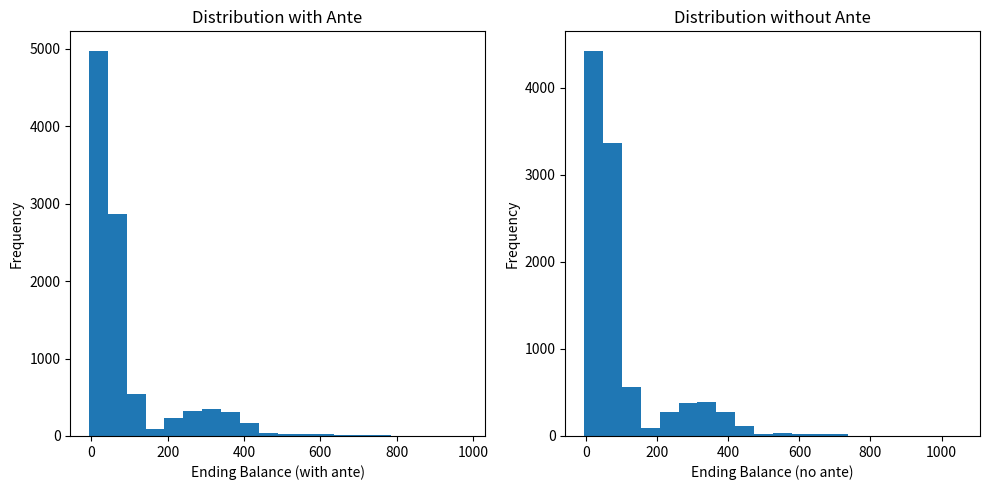

Generate this figure with matplotlib:
import random
import matplotlib.pyplot as plt

def spin_roulette():
    """Simulates a spin of a roulette wheel."""
    number = random.randint(0, 37)  # 37 represents 00
    if number == 0:
        return "green", 0
    elif number == 37:
        return "green", "00"
    elif number <= 18:
        return "red", number
    else:
        return "black", number

def play_roulette(max_spins=10, ante=1):
    """
    Simulates a single roulette game with a maximum number of spins,
    random bet types and amounts, and an ante fee.
    """
    balance = 100
    num_spins = 0

    while balance >= 5 and num_spins < max_spins:
        balance -= ante
        # print(f"Your current balance is ${balance}")  # Removed print statement

        bet_type = random.choice(['n', 'c', 'b'])

        if bet_type == 'n':
            bet_number = random.randint(1, 36)
            bet_amount = random.randint(5, max(5, min(balance, 10)))  # Ensure bet_amount is at least 5
            result_color, result_number = spin_roulette()
            if bet_number == result_number:
                balance += bet_amount * 35
            else:
                balance -= bet_amount

        elif bet_type == 'c':
            bet_color = random.choice(["red", "black"])
            bet_amount = random.randint(5, max(5, min(balance, 20)))  # Ensure bet_amount is at least 5
            result_color, result_number = spin_roulette()
            if bet_color == result_color:
                balance += bet_amount
            else:
                balance -= bet_amount

        else:  # bet_type == 'b'
            bet_number = random.randint(1, 36)
            bet_color = random.choice(["red", "black"])
            bet_amount_number = random.randint(5, max(5, min(balance // 2, 10)))  # Ensure bet_amount is at least 5
            bet_amount_color = random.randint(5, max(5, min(balance // 2, 20)))  # Ensure bet_amount is at least 5
            result_color, result_number = spin_roulette()
            if bet_number == result_number:
                balance += bet_amount_number * 35
            else:
                balance -= bet_amount_number
            if bet_color == result_color:
                balance += bet_amount_color
            else:
                balance -= bet_amount_color

        num_spins += 1  # Increment num_spins after each spin

    return balance

def monte_carlo_simulation(num_simulations, max_spins=10, ante=1):
    """
    Runs a Monte Carlo simulation of the roulette game with and without ante.
    """
    ending_balances_with_ante = []
    ending_balances_no_ante = []
    total_winnings_with_ante = 0  # Track casino winnings with ante
    total_winnings_no_ante = 0  # Track casino winnings without ante

    for _ in range(num_simulations):
        ending_balance_with_ante = play_roulette(max_spins, ante)  # Use max_spins instead of min_bets
        ending_balances_with_ante.append(ending_balance_with_ante)
        total_winnings_with_ante += 100 - ending_balance_with_ante + (ante * max_spins)  # Calculate casino winnings

        ending_balance_no_ante = play_roulette(max_spins, ante=0)  # Simulate without ante
        ending_balances_no_ante.append(ending_balance_no_ante)
        total_winnings_no_ante += 100 - ending_balance_no_ante  # Calculate casino winnings

    # Analyze results
    avg_ending_balance_with_ante = sum(ending_balances_with_ante) / num_simulations
    win_probability_with_ante = sum(1 for balance in ending_balances_with_ante if balance > 100) / num_simulations
    loss_probability_with_ante = 1 - win_probability_with_ante

    avg_ending_balance_no_ante = sum(ending_balances_no_ante) / num_simulations
    win_probability_no_ante = sum(1 for balance in ending_balances_no_ante if balance > 100) / num_simulations
    loss_probability_no_ante = 1 - win_probability_no_ante

    print("With Ante:")
    print(f"Average ending balance: ${avg_ending_balance_with_ante:.2f}")
    print(f"Win probability: {win_probability_with_ante:.2%}")
    print(f"Loss probability: {loss_probability_with_ante:.2%}")

    print("\nWithout Ante:")
    print(f"Average ending balance: ${avg_ending_balance_no_ante:.2f}")
    print(f"Win probability: {win_probability_no_ante:.2%}")
    print(f"Loss probability: {loss_probability_no_ante:.2%}")

    # Visualize results
    plt.figure(figsize=(10, 5))

    plt.subplot(1, 2, 1)  # Create two subplots
    plt.hist(ending_balances_with_ante, bins=20)
    plt.xlabel("Ending Balance (with ante)")
    plt.ylabel("Frequency")
    plt.title("Distribution with Ante")

    plt.subplot(1, 2, 2)
    plt.hist(ending_balances_no_ante, bins=20)
    plt.xlabel("Ending Balance (no ante)")
    plt.ylabel("Frequency")
    plt.title("Distribution without Ante")

    plt.tight_layout()  # Adjust spacing between subplots
    plt.show()

    # Print total casino winnings
    print(f"Total casino winnings with ante: ${total_winnings_with_ante:.2f}")
    print(f"Total casino winnings without ante: ${total_winnings_no_ante:.2f}")

if __name__ == "__main__":
    num_simulations = 10000
    monte_carlo_simulation(num_simulations)